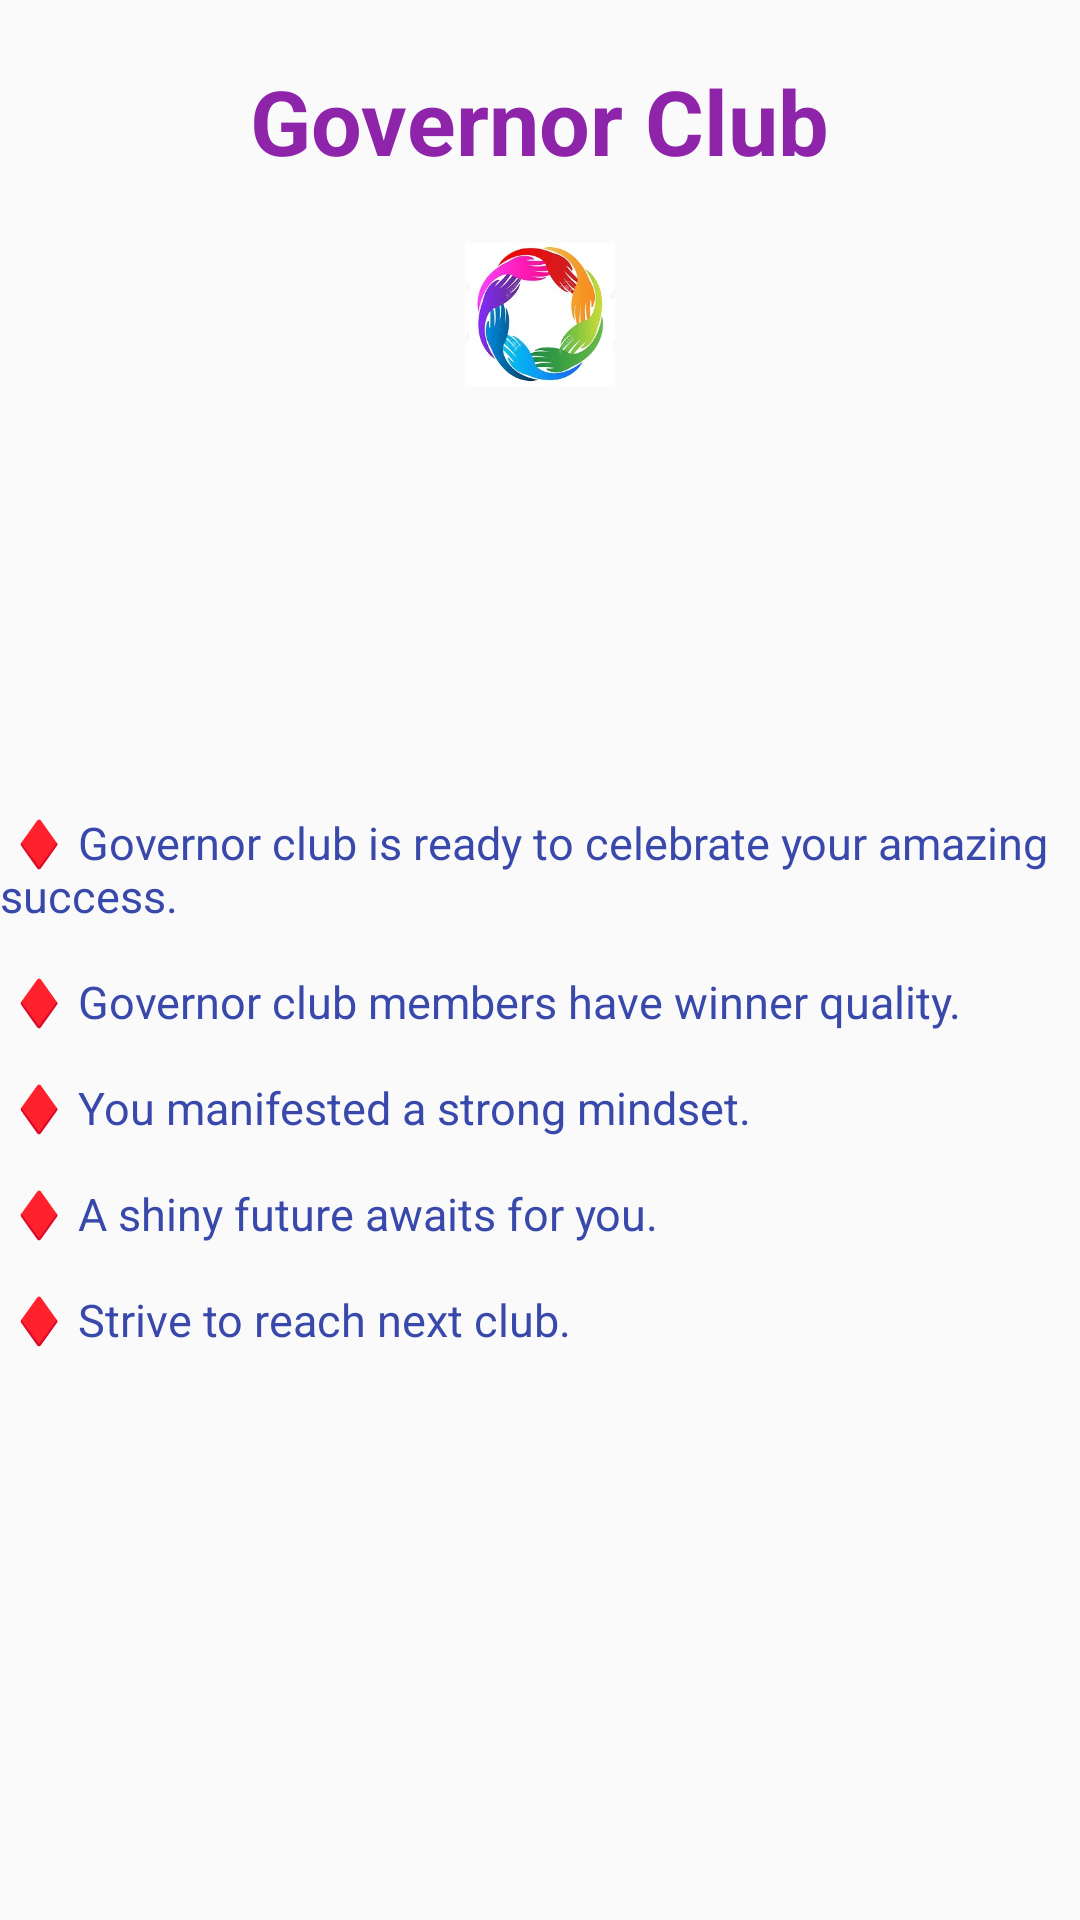

Write the Android layout XML for this screen, with the resource values it uses.
<!-- AndroidManifest.xml: application theme Theme.AppCompat.Light.NoActionBar -->
<!-- res/layout/fragment_governor_club.xml -->
<?xml version="1.0" encoding="utf-8"?>

<FrameLayout xmlns:android="http://schemas.android.com/apk/res/android"
    xmlns:tools="http://schemas.android.com/tools"
    android:layout_width="match_parent"
    android:layout_height="match_parent"
    tools:context=".ui.home.GovernorClubFragment">

    <ImageView
        android:layout_width="50dp"
        android:layout_height="50dp"
        android:layout_gravity="center_horizontal"
        android:layout_marginTop="80dp"
        android:src="@drawable/level3" />

    <TextView
        android:layout_width="wrap_content"
        android:layout_height="wrap_content"
        android:text="@string/gc"
        android:textColor="#8E24AA"
        android:textSize="30sp"
        android:layout_marginTop="20dp"
        android:layout_gravity="center_horizontal"
        android:textStyle="bold" />

    <TextView
        android:layout_width="wrap_content"
        android:layout_height="wrap_content"
        android:layout_gravity="center"
        android:layout_marginTop="5dp"
        android:text="@string/gctext"
        android:textColor="#3949AB"
        android:textSize="15sp" />


</FrameLayout>
<!-- resources referenced by this layout -->
<resources>
  <!-- drawable level3: jpg bitmap (drawable, 20512 bytes) -->
  <string name="gc">Governor Club</string>
  <string name="gctext">
          \n\n\n\n
          ♦ Governor club is ready to celebrate your amazing success.\n\n
          ♦ Governor club members have winner quality.\n\n
          ♦ You manifested a strong mindset.\n\n
          ♦ A shiny future awaits for you.\n\n
          ♦ Strive to reach next club.
      </string>
</resources>
